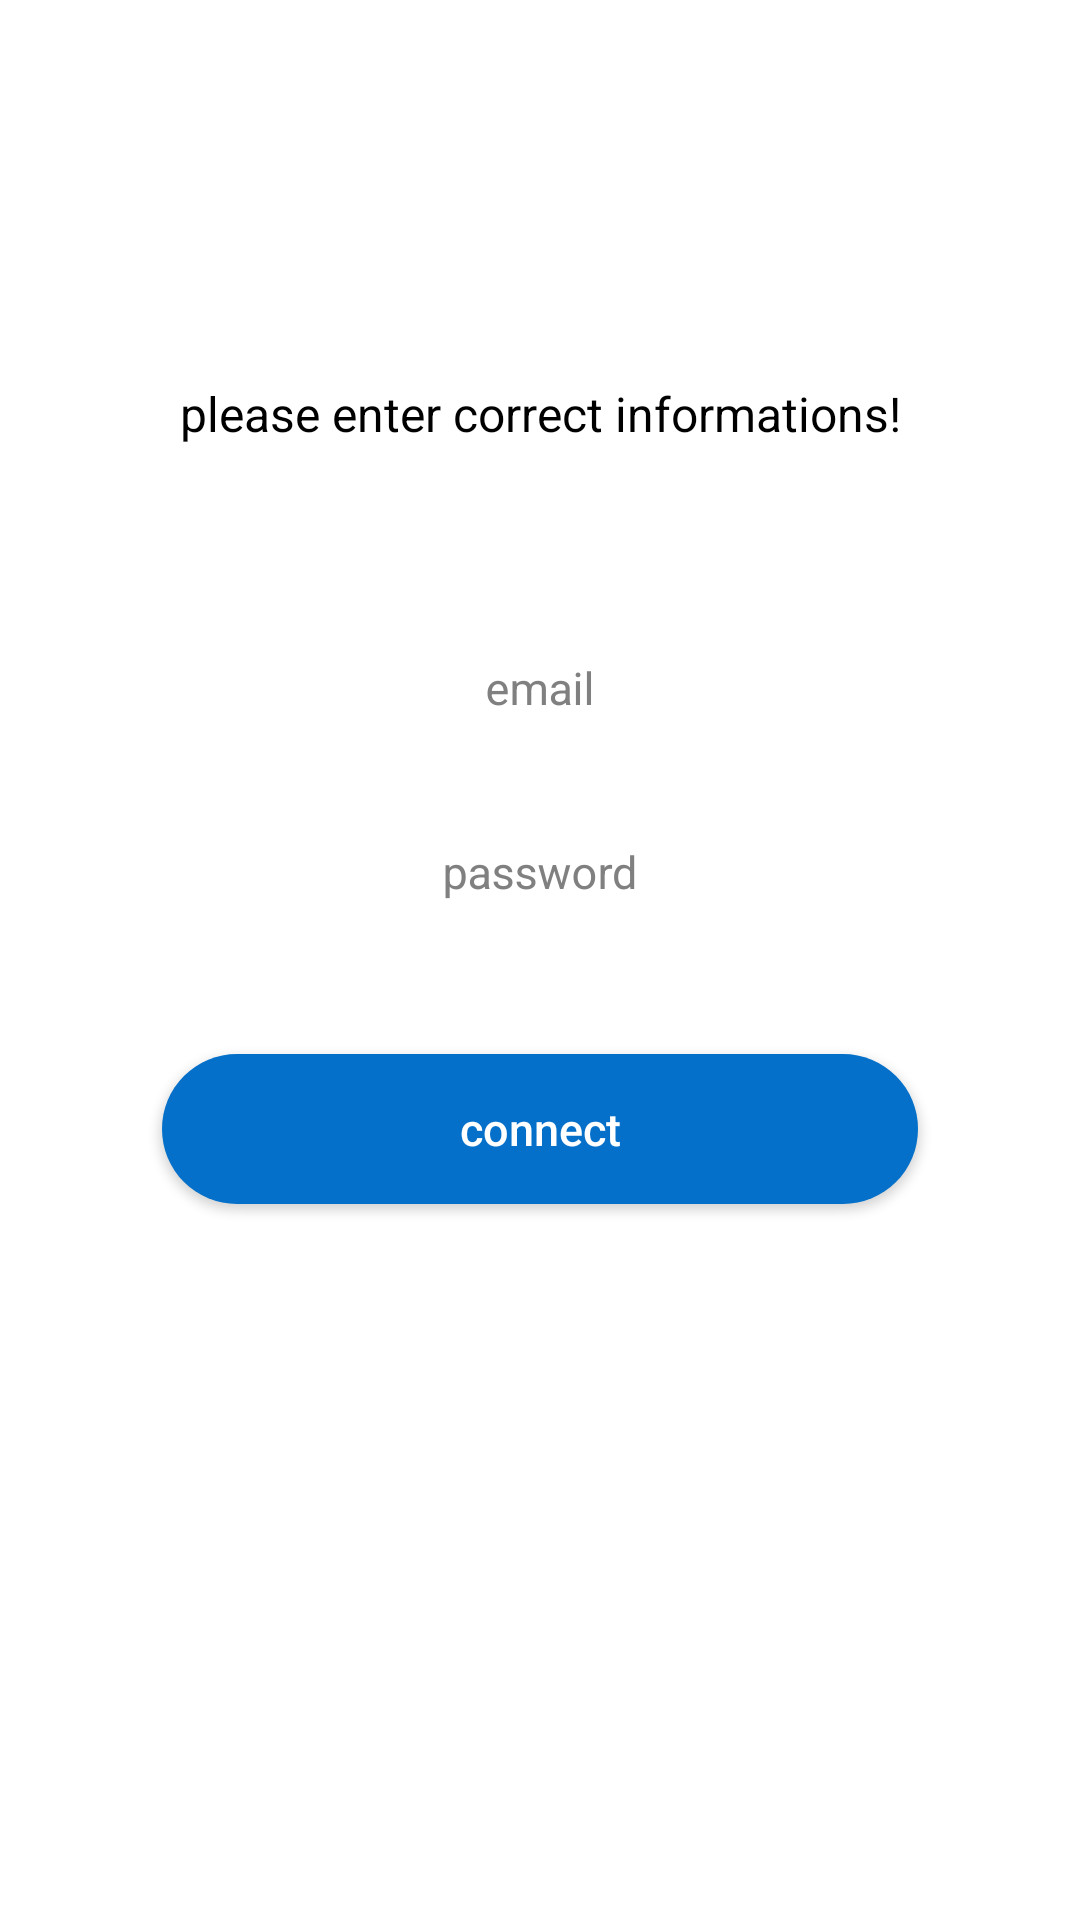

Produce the Android XML layout that renders to this screen, including the resource entries it uses.
<!-- AndroidManifest.xml: application theme Theme.AppCompat.DayNight.DarkActionBar -->
<!-- res/layout/activity_login.xml -->
<?xml version="1.0" encoding="utf-8"?>
<androidx.constraintlayout.widget.ConstraintLayout xmlns:android="http://schemas.android.com/apk/res/android"
    xmlns:tools="http://schemas.android.com/tools"
    android:layout_width="match_parent"
    android:layout_height="match_parent"
    xmlns:app="http://schemas.android.com/apk/res-auto"
    android:background="#FFFFFF"
    android:theme="@style/Theme.AppCompat.Light.NoActionBar"

    tools:context="com.example.gestiondeproduit.activity_login"
    >

    <TextView
        android:id="@+id/tv_heading"
        android:layout_width="wrap_content"
        android:layout_height="wrap_content"
        android:textStyle="normal"
        android:text="please enter correct informations!"
        android:textSize="16sp"
        android:textColor="#000"
        app:layout_constraintStart_toStartOf="parent"
        app:layout_constraintEnd_toEndOf="parent"
        app:layout_constraintTop_toTopOf="parent"
        android:layout_marginTop="127dp"
        />
// 24
    <ScrollView
        android:layout_width="match_parent"
        android:layout_height="wrap_content"
        app:layout_constraintTop_toBottomOf="@id/tv_heading"
        >

        <androidx.constraintlayout.widget.ConstraintLayout
            android:layout_width="match_parent"
            android:layout_height="match_parent"
            android:focusable="true"
            android:focusableInTouchMode="true"
            >

            <com.google.android.material.textfield.TextInputLayout
                android:id="@+id/layout_email"
                android:layout_width="0dp"
                app:layout_constraintWidth_percent="0.7"
                android:layout_height="wrap_content"
                app:layout_constraintStart_toStartOf="parent"
                app:layout_constraintEnd_toEndOf="parent"
                android:layout_marginTop="50dp"
                android:textColorHint="#808080"
                app:layout_constraintTop_toTopOf="parent"
                >

                <EditText
                    android:id="@+id/et_email"
                    android:layout_width="match_parent"
                    android:layout_height="wrap_content"
                    android:textColor="#000000"
                    android:gravity="center"
                    android:hint="email"
                    android:inputType="textEmailAddress"
                    android:padding="10dp"
                    android:background="@drawable/edittext_design"


                    android:textSize="15sp"
                    tools:ignore="SpeakableTextPresentCheck,TouchTargetSizeCheck" />
            </com.google.android.material.textfield.TextInputLayout>

            <com.google.android.material.textfield.TextInputLayout
                android:id="@+id/layout_password"
                android:layout_width="0dp"
                app:layout_constraintWidth_percent="0.7"
                android:layout_height="wrap_content"
                app:layout_constraintStart_toStartOf="parent"
                app:layout_constraintEnd_toEndOf="parent"
                android:layout_marginTop="10dp"
                android:textColorHint="#808080"
                app:layout_constraintTop_toBottomOf="@+id/layout_email"
                >

                <EditText
                    android:id="@+id/et_password"
                    android:layout_width="match_parent"
                    android:layout_height="wrap_content"
                    android:background="@drawable/edittext_design"
                    android:textColor="#000000"

                    android:gravity="center"
                    android:hint="password"
                    android:inputType="textPassword"
                    android:padding="10dp"


                    android:textSize="15sp"
                    tools:ignore="SpeakableTextPresentCheck,TouchTargetSizeCheck" />
            </com.google.android.material.textfield.TextInputLayout>

            <Button
                android:id="@+id/bt_login"
                style="?android:attr/borderlessButtonStyle"
                android:layout_width="0dp"
                android:layout_height="50dp"
                android:layout_marginTop="40dp"

                android:elevation="2dp"
                android:onClick="performSignUp"
                android:text="connect"
                android:background="@drawable/button_design"

                android:textAllCaps="false"
                android:textColor="#FFFFFF"
                android:textSize="15sp"
                app:layout_constraintEnd_toEndOf="parent"
                app:layout_constraintStart_toStartOf="parent"
                app:layout_constraintTop_toBottomOf="@+id/layout_password"
                app:layout_constraintWidth_percent="0.7"
                tools:ignore="OnClick" />

            <LinearLayout
                android:id="@+id/layout_already_have_account"
                android:layout_width="0dp"
                app:layout_constraintWidth_percent="1.0"
                android:layout_height="wrap_content"
                app:layout_constraintStart_toStartOf="parent"
                app:layout_constraintEnd_toEndOf="parent"
                android:layout_marginTop="15dp"
                app:layout_constraintTop_toBottomOf="@+id/bt_login"
                android:orientation="horizontal"
                android:gravity="center"
                >



                    />

            </LinearLayout>

        </androidx.constraintlayout.widget.ConstraintLayout>

    </ScrollView>



</androidx.constraintlayout.widget.ConstraintLayout>
<!-- resources referenced by this layout -->
<resources>
  <!-- drawable button_design (drawable) -->
  <?xml version="1.0" encoding="utf-8"?>
      <shape xmlns:android="http://schemas.android.com/apk/res/android">
          <solid android:color="#0470C9" />
          <corners android:radius="50dp" />
      </shape>
  <!-- drawable edittext_design (drawable) -->
  <?xml version="1.0" encoding="utf-8"?>
  <shape xmlns:android="http://schemas.android.com/apk/res/android">
      <solid android:color="#FFFFFF" />
  
      <corners android:radius="50dp" />
  </shape>
</resources>
